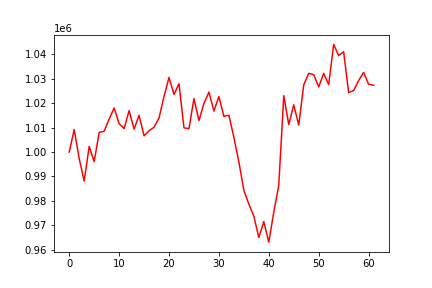

Data behind this chart, as committed beside it:
, 0
0, 1000000
1, 1009212
2, 997326
3, 988096
4, 1002302
5, 996063
6, 1008035
7, 1008531
8, 1013538
9, 1018056
10, 1011648
11, 1009581
12, 1016987
13, 1009398
14, 1015043
15, 1006631
16, 1008723
17, 1010201
18, 1013977
19, 1022781
20, 1030571
21, 1023595
22, 1028015
23, 1009938
24, 1009566
25, 1021954
26, 1012879
27, 1019912
28, 1024566
29, 1016810
30, 1022719
31, 1014643
32, 1015099
33, 1006032
34, 995983
35, 984300
36, 978659
37, 973724
38, 964998
39, 971505
40, 963094
41, 975369
42, 986431
43, 1023084
44, 1011255
45, 1019353
46, 1011038
47, 1027514
48, 1032274
49, 1031717
50, 1026687
51, 1032244
52, 1027647
53, 1044094
54, 1039564
55, 1041102
56, 1024361
57, 1025176
58, 1029258
59, 1032647
... 2 more rows
